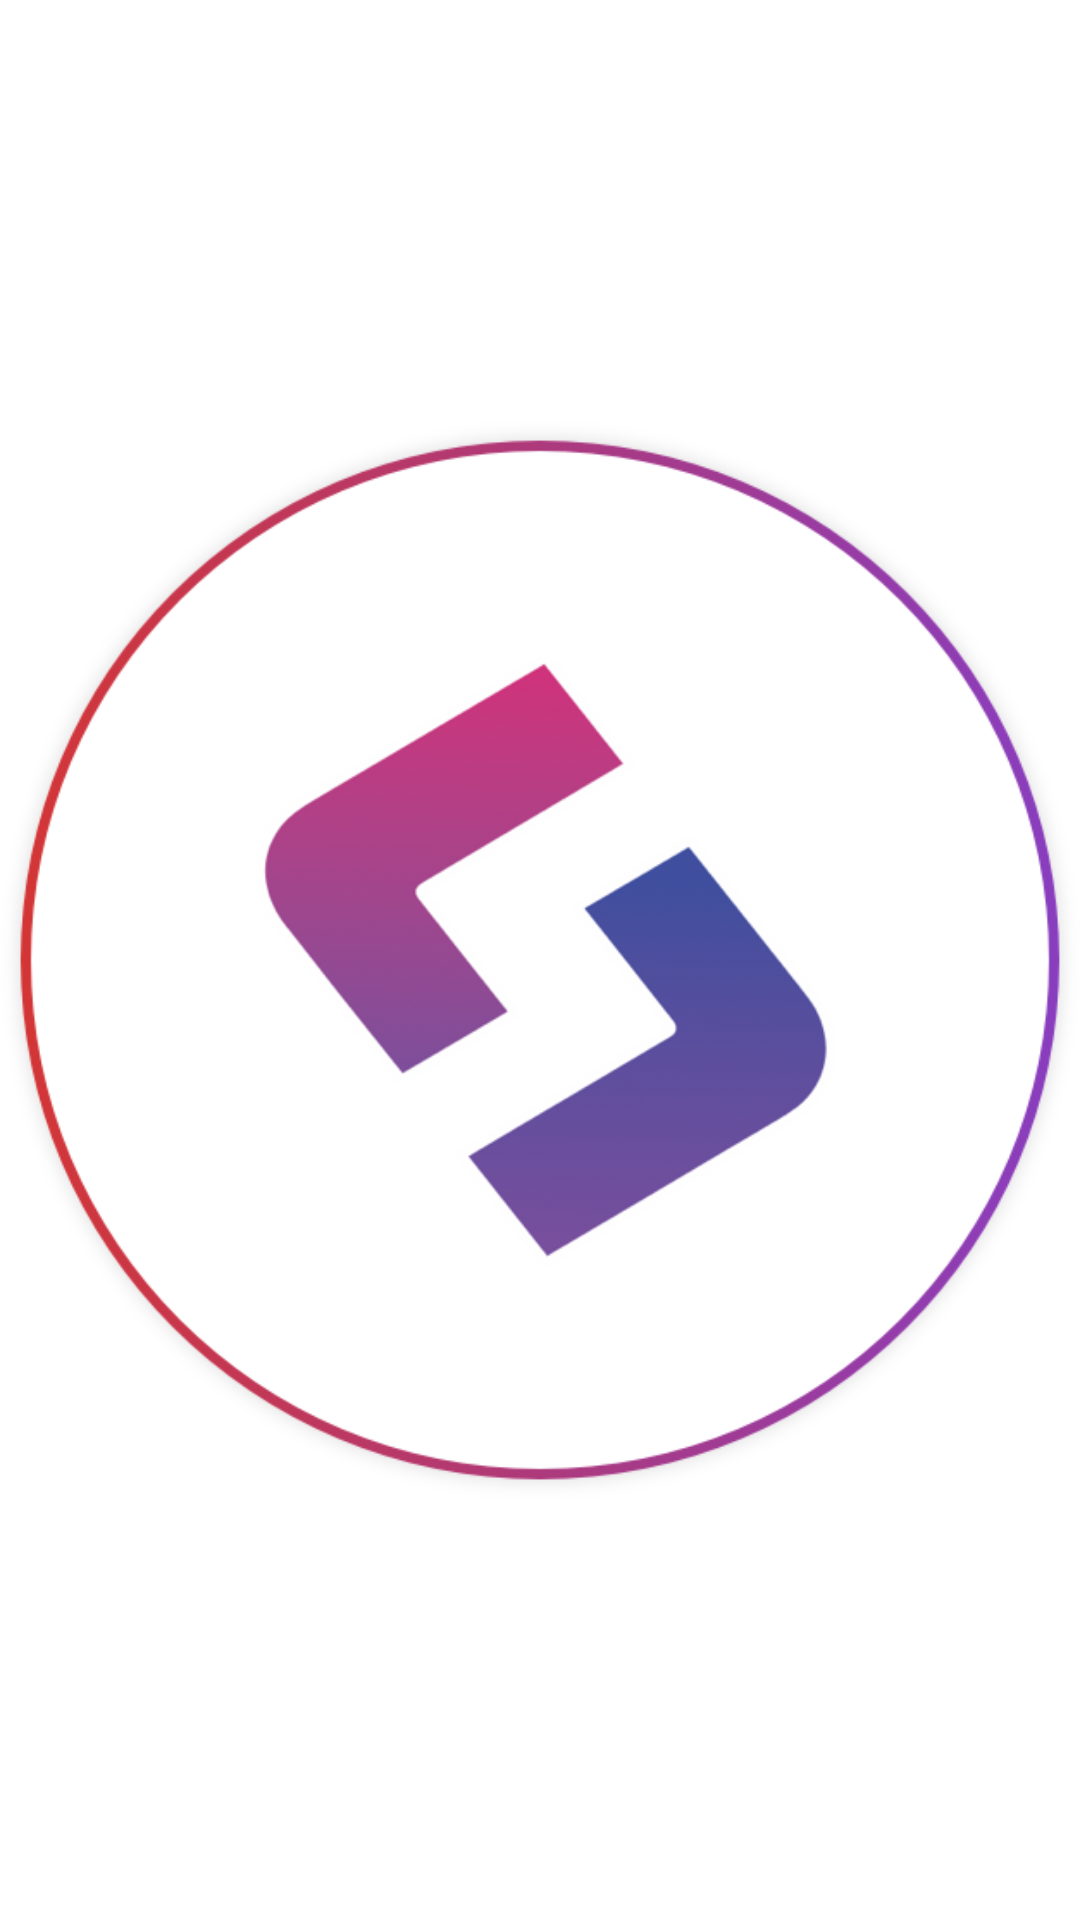

Write the Android layout XML for this screen, with the resource values it uses.
<!-- AndroidManifest.xml: application theme Theme.ESkills -->
<!-- res/layout/activity_splash_screen.xml -->
<?xml version="1.0" encoding="utf-8"?>
<LinearLayout xmlns:android="http://schemas.android.com/apk/res/android"
    android:layout_width="match_parent"
    android:layout_height="match_parent"
    android:orientation="vertical">

    <ImageView
        android:id="@+id/gifImageView"
        android:layout_width="match_parent"
        android:layout_height="match_parent"
        android:background="@color/white"
        android:importantForAutofill="auto"
        android:src="@drawable/logo"></ImageView>

</LinearLayout>
<!-- resources referenced by this layout -->
<resources>
  <color name="white">#FFFFFFFF</color>
  <!-- drawable logo: png bitmap (drawable-hdpi, 44767 bytes) -->
  <style name="Theme.ESkills" parent="Theme.MaterialComponents.DayNight.NoActionBar">
          
          <item name="colorPrimary">#6300aa</item>
          <item name="colorPrimaryVariant">#6300aa</item>
          <item name="colorOnPrimary">@color/white</item>
          
          <item name="colorSecondary">@color/teal_200</item>
          <item name="colorSecondaryVariant">@color/teal_700</item>
          <item name="colorOnSecondary">@color/black</item>
  
          
          <item name="android:statusBarColor" tools:targetApi="l">?attr/colorPrimaryVariant</item>
          
          <item name="android:windowBackground">@drawable/splashscreen</item>
      </style>
  <color name="teal_200">#FF03DAC5</color>
  <color name="teal_700">#FF018786</color>
  <color name="black">#FF000000</color>
  <!-- drawable splashscreen (drawable) -->
  <layer-list xmlns:android="http://schemas.android.com/apk/res/android">
  
      <item android:drawable="@color/backgroundcolor" />
      <item
          android:width="60dp"
          android:height="60dp"
          android:drawable="@drawable/logo"
          android:gravity="center"
          android:top="@dimen/cardview_default_elevation"></item>
  
  </layer-list>
  <color name="backgroundcolor">#f3f5f9</color>
</resources>
